Run: headless pygame with SDL's dummy video driver; simulated clock (each Clock.tick advances the game by its frame time, no real sleeping); random seed 0; keys injected as events and as key.get_pressed() state; no mouse input.
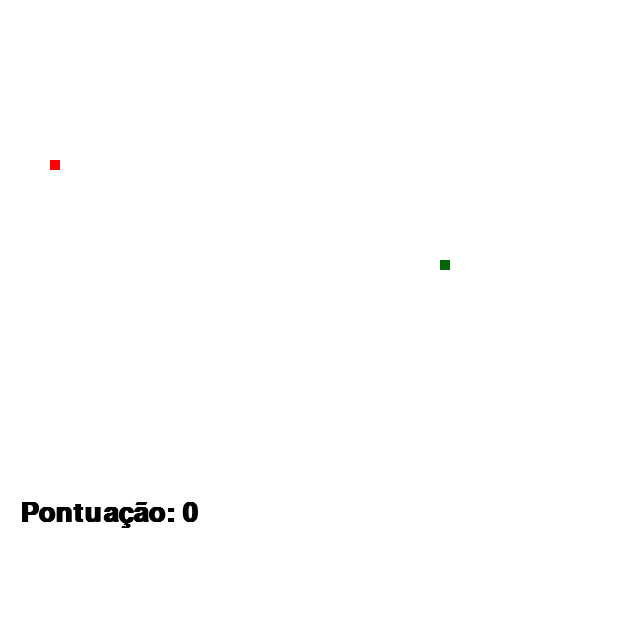
Frame 1 of 4 · flips 1–60 · no input
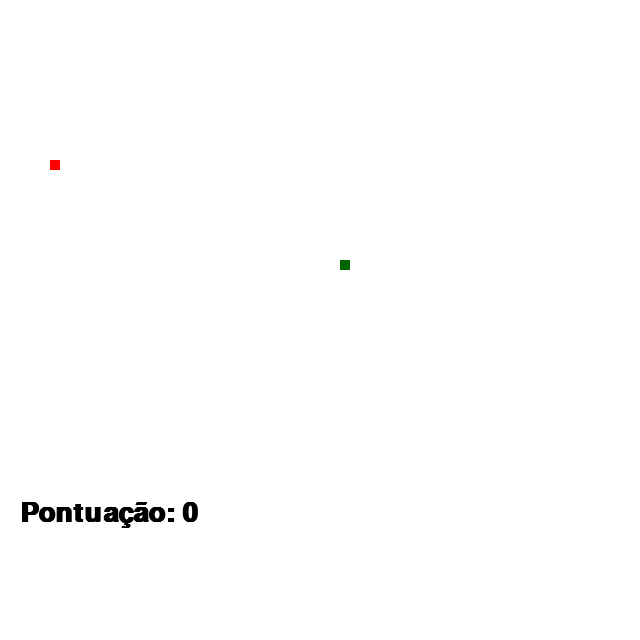
Frame 2 of 4 · flips 61–180 · tapped SPACE, RETURN · held RIGHT (→), D
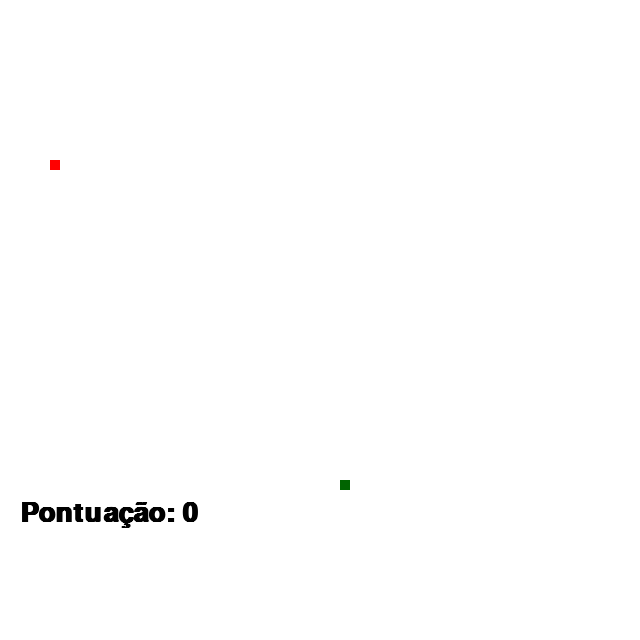
Frame 3 of 4 · flips 181–300 · held DOWN (↓), S
Frame 4 of 4 · flips 301–420 · held LEFT (←), A, UP (↑), W · screen same as frame 2, image omitted

The pygame program that drew these frames:

#!/usr/bin/env python
# -*- coding: utf-8 -*-
#
#  Snake.py
#  
#  Copyright 2021 Carlos José Mendes <mendes@fedora>
#  
import pygame
from pygame.locals import *
from sys import exit
import random


#Definições Globais
LTela = 640
ATelaT = 640
ATela = 480
VERDE= (0, 100, 0)
BRANCO = (255, 255, 255)
VERMELHO = (255, 0, 0)
PRETO = (0, 0, 0)
relogio = pygame.time.Clock()
pontos = 0
Xc = 0
Yc = 0

pygame.font.init()
fonte = pygame.font.get_default_font()
fontepontos = pygame.font.SysFont(fonte, 40, bold = True)
fontegameover = pygame.font.SysFont(fonte, 60, bold = True)

#Definições da Cobrinha
St = 10 #Snake tamanho
Sx = random.randrange(0, LTela, St) #Snake x
Sy = random.randrange(0, ATela, St) #Snake y
Sc = VERDE #Snake Cor
Sv = 10 #Snake velocidade
Sd = 0 #Snake direção
Sh = [] #Snake head
Sb = [] #Snake body

#Definições da comida
Ft = 10 #Food tamanho
Fx = random.randrange(0, LTela, Ft) #Food x
Fy = random.randrange(0, ATela, Ft) #Food y
Fc = VERMELHO #Food cor

pygame.init()
tela = pygame.display.set_mode((LTela, ATelaT))
pygame.display.set_caption('Snake')
Xc = Sv

while True:
	
	relogio.tick(15)
	tela.fill(BRANCO)
	Tpontos = f"Pontuação: {pontos}"
	Tgameover = "Game Over"
	TContinuar = "Deseja continuar: S ou s"
	texto = fontepontos.render(Tpontos, 1, PRETO)
	tela.blit(texto, (20, 500))
	
	for event in pygame.event.get():
		if event.type == QUIT:
			pygame.quit()
			exit()
				
		if event.type == KEYDOWN:
			if event.key == K_UP:
				if Yc == Sv:
					pass
				else:
					Yc = -Sv 		
					Xc = 0

			if event.key == K_DOWN:
				if Yc == -Sv:
					pass
				else:
					Yc = Sv 		
					Xc = 0
			
			if event.key == K_RIGHT:
				if Xc == -Sv:
					pass
				else:
					Xc = Sv 		
					Yc = 0
				
			if event.key == K_LEFT:
				if Xc == Sv:
					pass
				else:
					Xc = -Sv 		
					Yc = 0
					
	Sx = Sx + Xc
	Sy = Sy + Yc
	
	if Sx > LTela:
		Sx=0
	if Sx < 0:
		Sx=LTela
	if Sy > ATela:
		Sy=0
	if Sy < 0:
		Sy=ATela
		
	if Sx == Fx and Sy == Fy:
		Fx = random.randrange(0, LTela, Ft)
		Fy = random.randrange(0, ATela, Ft)
		pygame.draw.rect(tela,Fc,(Fx,Fy,Ft,Ft))
		pontos += 1

		
	Sh=[]
	Sh.append(Sx)
	Sh.append(Sy)
	Sb.append(Sh)
	
	if Sb.count(Sh) > 1:
		exit()
	
	
		
	
	pygame.draw.rect(tela, Sc, (Sh[0], Sh[1], St, St))
	
	for i in Sb:
		pygame.draw.rect(tela, Sc, (i[0], i[1], St, St))
		
	pygame.draw.rect(tela, Fc, (Fx,Fy,Ft,Ft))
	
	if len(Sb) > pontos:
		del Sb[0]	
		
	pygame.display.update()
	
